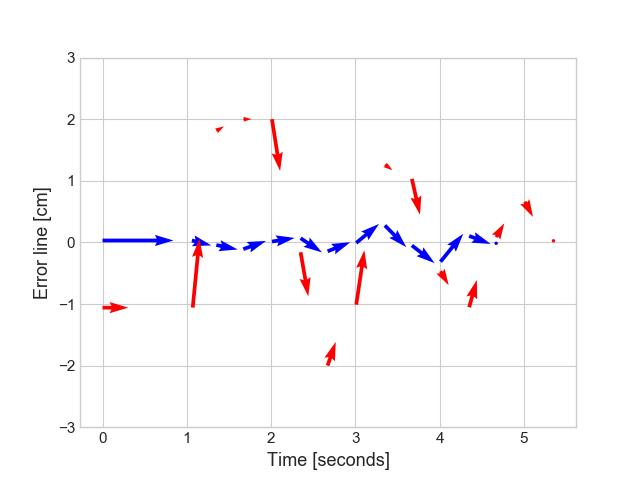

The data file committed next to this chart (first rows):
test_nb; t; err_line
0; 0; 39
0; 1.06; 39
0; 1.35; -53
0; 1.67; -137
0; 2.01; 17
0; 2.35; 85
0; 2.67; -181
0; 3.01; -11
0; 3.35; 344
0; 3.67; -62
0; 4.01; -392
0; 4.35; 130
0; 4.67; -18
1; 0; -1324
1; 1.07; -1323
1; 1.35; 2262
1; 1.67; 2500
1; 2.01; 2500
1; 2.35; -200
1; 2.67; -2500
1; 3.01; -1264
1; 3.35; 1577
1; 3.67; 1290
1; 4.01; -584
1; 4.35; -1316
1; 4.67; 107
1; 5.01; 826
1; 5.35; 33
